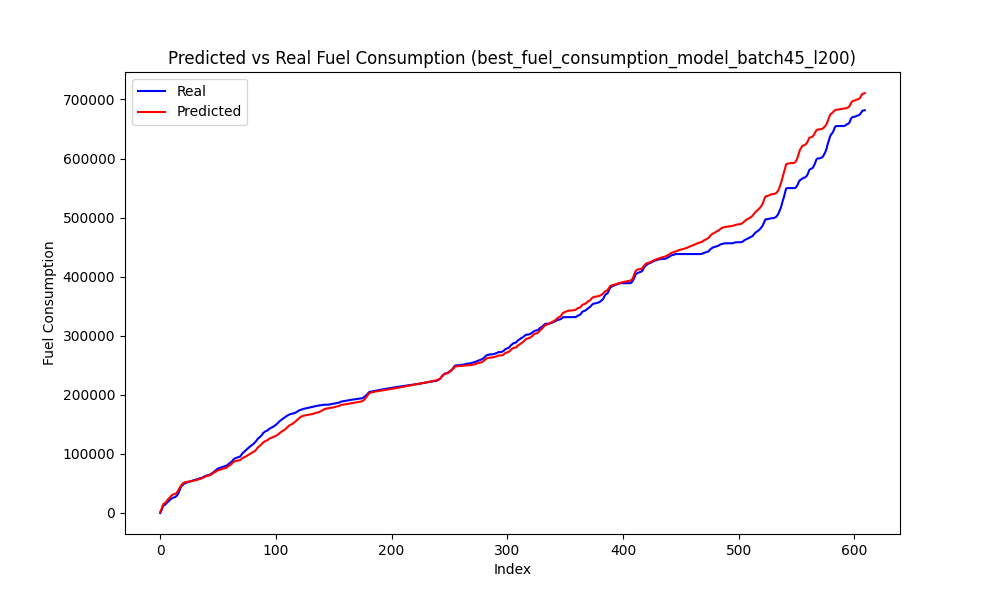

The table this chart was drawn from, first rows:
Speed, Actual, Predicted, Predicted_Diff, Actual_Diff
68, 3980, 5982, 4137, 3980
71, 9796, 11957, 5975, 5816
72, 12966, 15779, 3822, 3171
71, 13716, 16521, 742.5, 749.4
72, 15800, 18260, 1739, 2084
73, 17760, 21251, 2990, 1960
74, 19573, 23862, 2611, 1814
74, 21167, 25489, 1628, 1593
75, 23351, 27696, 2207, 2184
76, 24916, 30039, 2343, 1565
76, 25711, 31292, 1254, 794.9
75, 26483, 31777, 484.5, 771.9
74, 27010, 32366, 589.7, 527.4
75, 28700, 33946, 1580, 1690
76, 30894, 36404, 2458, 2194
79, 35022, 39954, 3550, 4128
81, 39665, 43379, 3425, 4643
83, 44624, 46406, 3027, 4960
85, 46657, 48983, 2577, 2032
86, 48283, 50601, 1619, 1626
87, 50023, 51812, 1211, 1740
86, 50897, 52245, 433.1, 874.0
86, 51575, 52642, 397, 678.6
86, 52304, 53048, 406.3, 729.1
85, 52935, 53261, 212.5, 630.9
84, 53442, 53463, 201.9, 506.5
84, 54132, 53798, 335, 690.2
84, 54879, 54287, 488.8, 746.6
84, 55545, 54786, 499.3, 666.4
84, 56094, 55224, 437.7, 549.2
84, 56574, 55679, 455.2, 479.8
84, 57006, 56184, 504.8, 431.8
84, 57547, 56721, 537.7, 541.0
84, 58184, 57267, 545.3, 637.4
84, 58838, 57903, 636.6, 653.4
85, 59542, 58739, 835.6, 704.4
85, 60423, 59576, 837.1, 881.4
86, 61403, 60749, 1174, 979.5
87, 62855, 61877, 1128, 1452
86, 63446, 62414, 536.9, 590.5
86, 63888, 62960, 545.8, 442.4
86, 64386, 63539, 579.2, 498.1
85, 65125, 64077, 537.3, 739.1
85, 66087, 64863, 786.6, 961.8
86, 67501, 66311, 1448, 1414
87, 69084, 68005, 1694, 1583
87, 70621, 68985, 980.1, 1537
87, 72243, 69989, 1005, 1622
88, 74118, 71327, 1338, 1874
88, 75288, 72287, 959.5, 1171
86, 75945, 72874, 587.2, 656.6
86, 76695, 73490, 616.1, 750.4
85, 77285, 74104, 614, 589.8
84, 77933, 74651, 546.7, 648.5
82, 78569, 75167, 515.7, 635.8
82, 79320, 75791, 624.9, 751.1
81, 80003, 76542, 750.8, 683.1
81, 80793, 77721, 1179, 789.4
82, 83016, 79411, 1690, 2223
82, 84344, 80659, 1248, 1328
... 549 more rows
